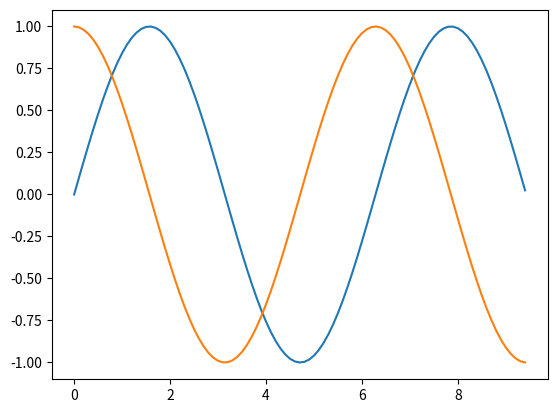

Write Python code to recreate this figure.
# TROGONOMETRY
import numpy as np
# matplotlib.pyplot for graphs
import matplotlib.pyplot as plt

print(np.sin(np.pi / 2))
print(np.cos(180))
print(np.tan(120))
print("finish")

arr = np.arange(0, 3 * np.pi, .1)
arr1 = np.sin(arr)
print("""arr=np.linspace(0, 3 * np.pi,20).reshape(4,5)""")
print(arr)
print(arr1)

plt.plot(arr, arr1)
plt.show()

cos_y=np.cos(arr)

plt.plot(arr,cos_y)
plt.show()
